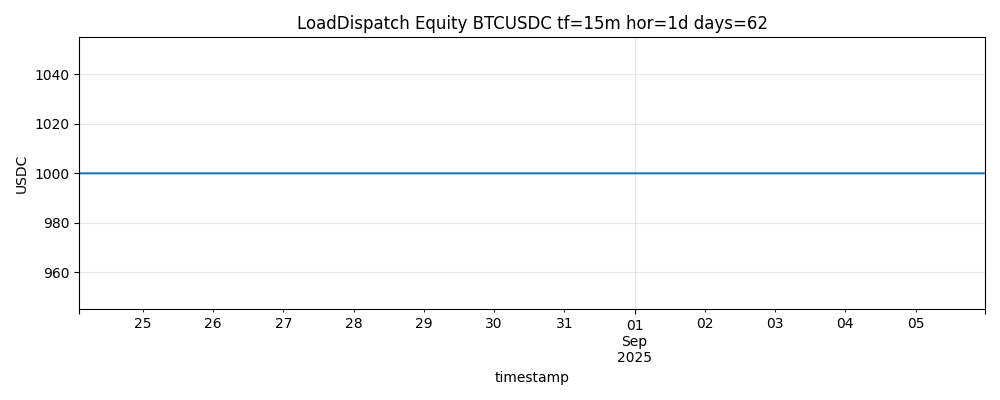

The file beside this chart, header and first rows:
timestamp, value_usdc, cash, qty_BTCUSDC, action, size, q10, q50, q90, uncertainty, rsi, adx, bb_width
2025-08-24 02:15:00+00:00, 1000, 1000, 0.0, HOLD, 0.0, -0.02843, 0.0003124, 0.02906, 0.05749, 58.77, 29.39, 0.005086
2025-08-24 02:30:00+00:00, 1000, 1000, 0.0, HOLD, 0.0, -0.0284, 0.0003124, 0.02903, 0.05743, 45.59, 27.32, 0.004681
2025-08-24 02:45:00+00:00, 1000, 1000, 0.0, HOLD, 0.0, -0.02848, 0.0003379, 0.02916, 0.05764, 39.3, 26.58, 0.004783
2025-08-24 03:00:00+00:00, 1000, 1000, 0.0, HOLD, 0.0, -0.02987, -0.001569, 0.02673, 0.0566, 42.17, 26.23, 0.005189
2025-08-24 03:15:00+00:00, 1000, 1000, 0.0, HOLD, 0.0, -0.02956, -0.001311, 0.02694, 0.0565, 38.89, 25.9, 0.005966
2025-08-24 03:30:00+00:00, 1000, 1000, 0.0, HOLD, 0.0, -0.03041, -0.001569, 0.02727, 0.05768, 39.66, 25.59, 0.006535
2025-08-24 03:45:00+00:00, 1000, 1000, 0.0, HOLD, 0.0, -0.03107, -0.00174, 0.02759, 0.05866, 42.31, 24.33, 0.006877
2025-08-24 04:00:00+00:00, 1000, 1000, 0.0, HOLD, 0.0, -0.03079, -0.002028, 0.02673, 0.05752, 49.69, 23.02, 0.006894
2025-08-24 04:15:00+00:00, 1000, 1000, 0.0, HOLD, 0.0, -0.03068, -0.002028, 0.02662, 0.0573, 50.15, 21.8, 0.006912
2025-08-24 04:30:00+00:00, 1000, 1000, 0.0, HOLD, 0.0, -0.03106, -0.002028, 0.02701, 0.05807, 46.19, 20.53, 0.007038
2025-08-24 04:45:00+00:00, 1000, 1000, 0.0, HOLD, 0.0, -0.03075, -0.00235, 0.02605, 0.05681, 48.29, 19.35, 0.006974
2025-08-24 05:00:00+00:00, 1000, 1000, 0.0, HOLD, 0.0, -0.03137, -0.002908, 0.02555, 0.05692, 46.87, 17.98, 0.006994
2025-08-24 05:15:00+00:00, 1000, 1000, 0.0, HOLD, 0.0, -0.03204, -0.003389, 0.02526, 0.0573, 44.51, 16.99, 0.007002
2025-08-24 05:30:00+00:00, 1000, 1000, 0.0, HOLD, 0.0, -0.03236, -0.003389, 0.02558, 0.05794, 40.38, 17.13, 0.007045
2025-08-24 05:45:00+00:00, 1000, 1000, 0.0, HOLD, 0.0, -0.0322, -0.003389, 0.02542, 0.05762, 42.1, 17.26, 0.007121
2025-08-24 06:00:00+00:00, 1000, 1000, 0.0, HOLD, 0.0, -0.0321, -0.003389, 0.02532, 0.05742, 40.38, 17.6, 0.007219
2025-08-24 06:15:00+00:00, 1000, 1000, 0.0, HOLD, 0.0, -0.03194, -0.003389, 0.02516, 0.05709, 43.72, 17.36, 0.007263
2025-08-24 06:30:00+00:00, 1000, 1000, 0.0, HOLD, 0.0, -0.03145, -0.002908, 0.02564, 0.05709, 43.8, 17.13, 0.006798
2025-08-24 06:45:00+00:00, 1000, 1000, 0.0, HOLD, 0.0, -0.03167, -0.003505, 0.02466, 0.05633, 37.91, 17.58, 0.006539
2025-08-24 07:00:00+00:00, 1000, 1000, 0.0, HOLD, 0.0, -0.03186, -0.003573, 0.02472, 0.05658, 42.79, 17.99, 0.005099
2025-08-24 07:15:00+00:00, 1000, 1000, 0.0, HOLD, 0.0, -0.03191, -0.004116, 0.02368, 0.05559, 47.22, 17.55, 0.003567
2025-08-24 07:30:00+00:00, 1000, 1000, 0.0, HOLD, 0.0, -0.02998, -0.003577, 0.02282, 0.0528, 45.5, 16.31, 0.003335
2025-08-24 07:45:00+00:00, 1000, 1000, 0.0, HOLD, 0.0, -0.03183, -0.004504, 0.02282, 0.05466, 41.02, 15.68, 0.003531
2025-08-24 08:00:00+00:00, 1000, 1000, 0.0, HOLD, 0.0, -0.03058, -0.002767, 0.02505, 0.05563, 40.83, 16.1, 0.003702
2025-08-24 08:15:00+00:00, 1000, 1000, 0.0, HOLD, 0.0, -0.02974, -0.001776, 0.02618, 0.05592, 38.33, 16.48, 0.004007
2025-08-24 08:30:00+00:00, 1000, 1000, 0.0, HOLD, 0.0, -0.02914, -0.001178, 0.02678, 0.05592, 36.22, 16.96, 0.004466
2025-08-24 08:45:00+00:00, 1000, 1000, 0.0, HOLD, 0.0, -0.03011, -0.00114, 0.02783, 0.05794, 40.88, 17.41, 0.004646
2025-08-24 09:00:00+00:00, 1000, 1000, 0.0, HOLD, 0.0, -0.03014, -0.00114, 0.02786, 0.058, 35.09, 18.47, 0.004897
2025-08-24 09:15:00+00:00, 1000, 1000, 0.0, HOLD, 0.0, -0.03056, -0.0009492, 0.02866, 0.05921, 43.38, 19.45, 0.004518
2025-08-24 09:30:00+00:00, 1000, 1000, 0.0, HOLD, 0.0, -0.03003, -0.001476, 0.02708, 0.05711, 51.53, 18.1, 0.004329
2025-08-24 09:45:00+00:00, 1000, 1000, 0.0, HOLD, 0.0, -0.03018, -0.001776, 0.02662, 0.0568, 44.93, 16.86, 0.003965
2025-08-24 10:00:00+00:00, 1000, 1000, 0.0, HOLD, 0.0, -0.03008, -0.001776, 0.02652, 0.0566, 44.52, 16.18, 0.003638
2025-08-24 10:15:00+00:00, 1000, 1000, 0.0, HOLD, 0.0, -0.03058, -0.001776, 0.02703, 0.0576, 41.41, 16.25, 0.003614
2025-08-24 10:30:00+00:00, 1000, 1000, 0.0, HOLD, 0.0, -0.02961, -0.001776, 0.02606, 0.05566, 46.77, 16.92, 0.003582
2025-08-24 10:45:00+00:00, 1000, 1000, 0.0, HOLD, 0.0, -0.02964, -0.001776, 0.02609, 0.05572, 44.24, 16.57, 0.003555
2025-08-24 11:00:00+00:00, 1000, 1000, 0.0, HOLD, 0.0, -0.02964, -0.001776, 0.02609, 0.05573, 43.75, 16.59, 0.003595
2025-08-24 11:15:00+00:00, 1000, 1000, 0.0, HOLD, 0.0, -0.02948, -0.001776, 0.02593, 0.05541, 38.87, 17.26, 0.003844
2025-08-24 11:30:00+00:00, 1000, 1000, 0.0, HOLD, 0.0, -0.02979, -0.00202, 0.02575, 0.05554, 39.89, 17.89, 0.003899
2025-08-24 11:45:00+00:00, 1000, 1000, 0.0, HOLD, 0.0, -0.02999, -0.00202, 0.02595, 0.05594, 43.67, 17.77, 0.003976
2025-08-24 12:00:00+00:00, 1000, 1000, 0.0, HOLD, 0.0, -0.02953, -0.00202, 0.02549, 0.05502, 47.04, 16.86, 0.00385
2025-08-24 12:15:00+00:00, 1000, 1000, 0.0, HOLD, 0.0, -0.03015, -0.00202, 0.02611, 0.05626, 42.23, 16.34, 0.00356
2025-08-24 12:30:00+00:00, 1000, 1000, 0.0, HOLD, 0.0, -0.02823, -0.001768, 0.02469, 0.05292, 41.17, 16.33, 0.003366
2025-08-24 12:45:00+00:00, 1000, 1000, 0.0, HOLD, 0.0, -0.02823, -0.001768, 0.02469, 0.05292, 42.57, 16.32, 0.003362
2025-08-24 13:00:00+00:00, 1000, 1000, 0.0, HOLD, 0.0, -0.02823, -0.001768, 0.02469, 0.05292, 42.03, 16.31, 0.003349
2025-08-24 13:15:00+00:00, 1000, 1000, 0.0, HOLD, 0.0, -0.02984, -0.001768, 0.02631, 0.05615, 41.73, 15.71, 0.00342
2025-08-24 13:30:00+00:00, 1000, 1000, 0.0, HOLD, 0.0, -0.03184, -0.004021, 0.0238, 0.05564, 41.23, 14.7, 0.003528
2025-08-24 13:45:00+00:00, 1000, 1000, 0.0, HOLD, 0.0, -0.0313, -0.003902, 0.02349, 0.05479, 37.31, 13.93, 0.003755
2025-08-24 14:00:00+00:00, 1000, 1000, 0.0, HOLD, 0.0, -0.03162, -0.003653, 0.02431, 0.05593, 31.62, 14.64, 0.004565
2025-08-24 14:15:00+00:00, 1000, 1000, 0.0, HOLD, 0.0, -0.03128, -0.003515, 0.02425, 0.05553, 35.38, 14.95, 0.004913
2025-08-24 14:30:00+00:00, 1000, 1000, 0.0, HOLD, 0.0, -0.03173, -0.003048, 0.02563, 0.05736, 34.74, 15.25, 0.004606
2025-08-24 14:45:00+00:00, 1000, 1000, 0.0, HOLD, 0.0, -0.03218, -0.003653, 0.02488, 0.05706, 39.96, 14.33, 0.004549
2025-08-24 15:00:00+00:00, 1000, 1000, 0.0, HOLD, 0.0, -0.03251, -0.003988, 0.02454, 0.05705, 50.26, 14.52, 0.00434
2025-08-24 15:15:00+00:00, 1000, 1000, 0.0, HOLD, 0.0, -0.03274, -0.003988, 0.02476, 0.05751, 47.22, 14.7, 0.004278
2025-08-24 15:30:00+00:00, 1000, 1000, 0.0, HOLD, 0.0, -0.03209, -0.003764, 0.02456, 0.05664, 47.89, 15, 0.003898
2025-08-24 15:45:00+00:00, 1000, 1000, 0.0, HOLD, 0.0, -0.03277, -0.003902, 0.02497, 0.05773, 37.81, 13.99, 0.004082
2025-08-24 16:00:00+00:00, 1000, 1000, 0.0, HOLD, 0.0, -0.03194, -0.003902, 0.02413, 0.05607, 43.77, 13.32, 0.003924
2025-08-24 16:15:00+00:00, 1000, 1000, 0.0, HOLD, 0.0, -0.033, -0.003988, 0.02502, 0.05802, 40.45, 12.59, 0.004149
2025-08-24 16:30:00+00:00, 1000, 1000, 0.0, HOLD, 0.0, -0.03291, -0.003988, 0.02493, 0.05785, 39.36, 11.92, 0.004387
2025-08-24 16:45:00+00:00, 1000, 1000, 0.0, HOLD, 0.0, -0.03251, -0.003653, 0.02521, 0.05772, 35.46, 12.24, 0.004794
2025-08-24 17:00:00+00:00, 1000, 1000, 0.0, HOLD, 0.0, -0.03285, -0.003988, 0.02487, 0.05772, 44.72, 11.48, 0.004399
... 1,179 more rows
